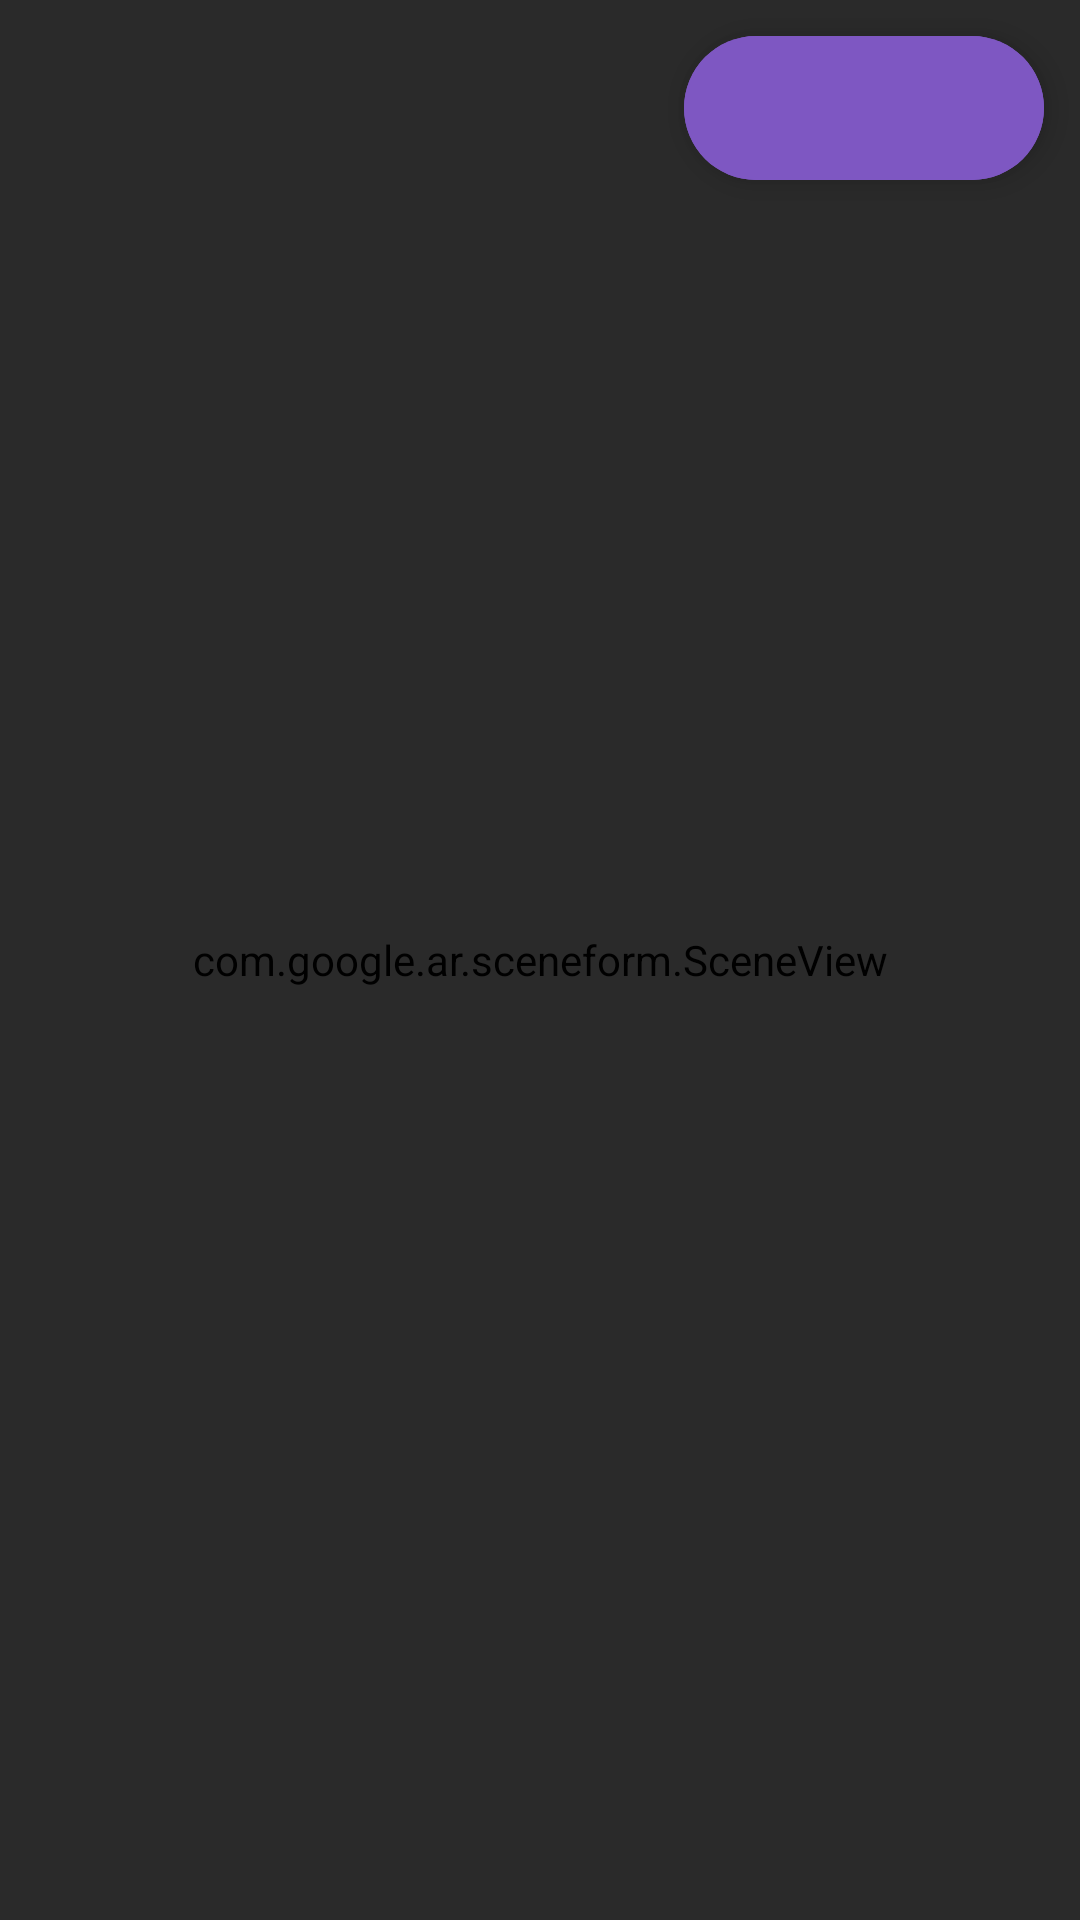

Reconstruct the res/layout file that produces this screen, plus the resources it refers to.
<!-- AndroidManifest.xml: activity theme AppTheme.NoActionBar -->
<!-- res/layout/activity_no_ar.xml -->
<?xml version="1.0" encoding="utf-8"?>
<androidx.constraintlayout.widget.ConstraintLayout xmlns:android="http://schemas.android.com/apk/res/android"
    xmlns:tools="http://schemas.android.com/tools"
    android:layout_width="match_parent"
    android:layout_height="match_parent"
    tools:context=".activity.NoArActivity">

    <com.google.ar.sceneform.SceneView
        android:id="@+id/sceneView"
        android:layout_width="match_parent"
        android:layout_height="match_parent"
        android:background="@color/primaryLightColor" />

    <include layout="@layout/controls" />

</androidx.constraintlayout.widget.ConstraintLayout>
<!-- res/layout/controls.xml (included above) -->
<?xml version="1.0" encoding="utf-8"?>
<androidx.constraintlayout.widget.ConstraintLayout xmlns:android="http://schemas.android.com/apk/res/android"
    xmlns:app="http://schemas.android.com/apk/res-auto"
    xmlns:tools="http://schemas.android.com/tools"
    android:layout_width="match_parent"
    android:layout_height="match_parent"
    tools:background="@color/messageColor">

    <com.google.android.material.button.MaterialButton
        android:id="@+id/btnClose"
        style="@style/IconOnlyButton"
        android:layout_width="wrap_content"
        android:layout_height="wrap_content"
        android:layout_margin="8dp"
        app:icon="@drawable/ic_close"
        app:iconTint="@color/secondaryTextColor"
        app:layout_constraintStart_toStartOf="parent"
        app:layout_constraintTop_toTopOf="parent"
        app:strokeWidth="0dp" />

    <com.google.android.material.floatingactionbutton.ExtendedFloatingActionButton
        android:id="@+id/btnShare"
        style="@style/Widget.MaterialComponents.FloatingActionButton"
        android:layout_width="wrap_content"
        android:layout_height="wrap_content"
        android:layout_margin="12dp"
        app:backgroundTint="@color/secondaryColor"
        app:icon="@drawable/ic_share"
        app:iconTint="@color/secondaryTextColor"
        app:layout_constraintEnd_toEndOf="parent"
        app:layout_constraintTop_toTopOf="parent" />

    <com.google.android.material.textview.MaterialTextView
        android:id="@+id/txtMessage"
        android:layout_width="match_parent"
        android:layout_height="wrap_content"
        android:background="@color/messageColor"
        android:padding="12dp"
        android:textColor="@color/primaryLightColor"
        android:visibility="gone"
        app:layout_constraintBottom_toBottomOf="parent"
        tools:text="Some error occurred resolving anchors"
        tools:visibility="visible" />

</androidx.constraintlayout.widget.ConstraintLayout>
<!-- resources referenced by this layout -->
<resources>
  <color name="messageColor">#AA000000</color>
  <color name="primaryLightColor">#ffffff</color>
  <color name="secondaryColor">#7e57c2</color>
  <color name="secondaryTextColor">#ffffff</color>
  <style name="IconOnlyButton" parent="Widget.MaterialComponents.Button.OutlinedButton">
          <item name="iconPadding">0dp</item>
          <item name="android:insetTop">0dp</item>
          <item name="android:insetBottom">0dp</item>
          <item name="android:paddingLeft">12dp</item>
          <item name="android:paddingRight">12dp</item>
          <item name="android:minWidth">48dp</item>
          <item name="android:minHeight">48dp</item>
      </style>
  <style name="AppTheme.NoActionBar">
          <item name="windowActionBar">false</item>
          <item name="windowNoTitle">true</item>
      </style>
</resources>
